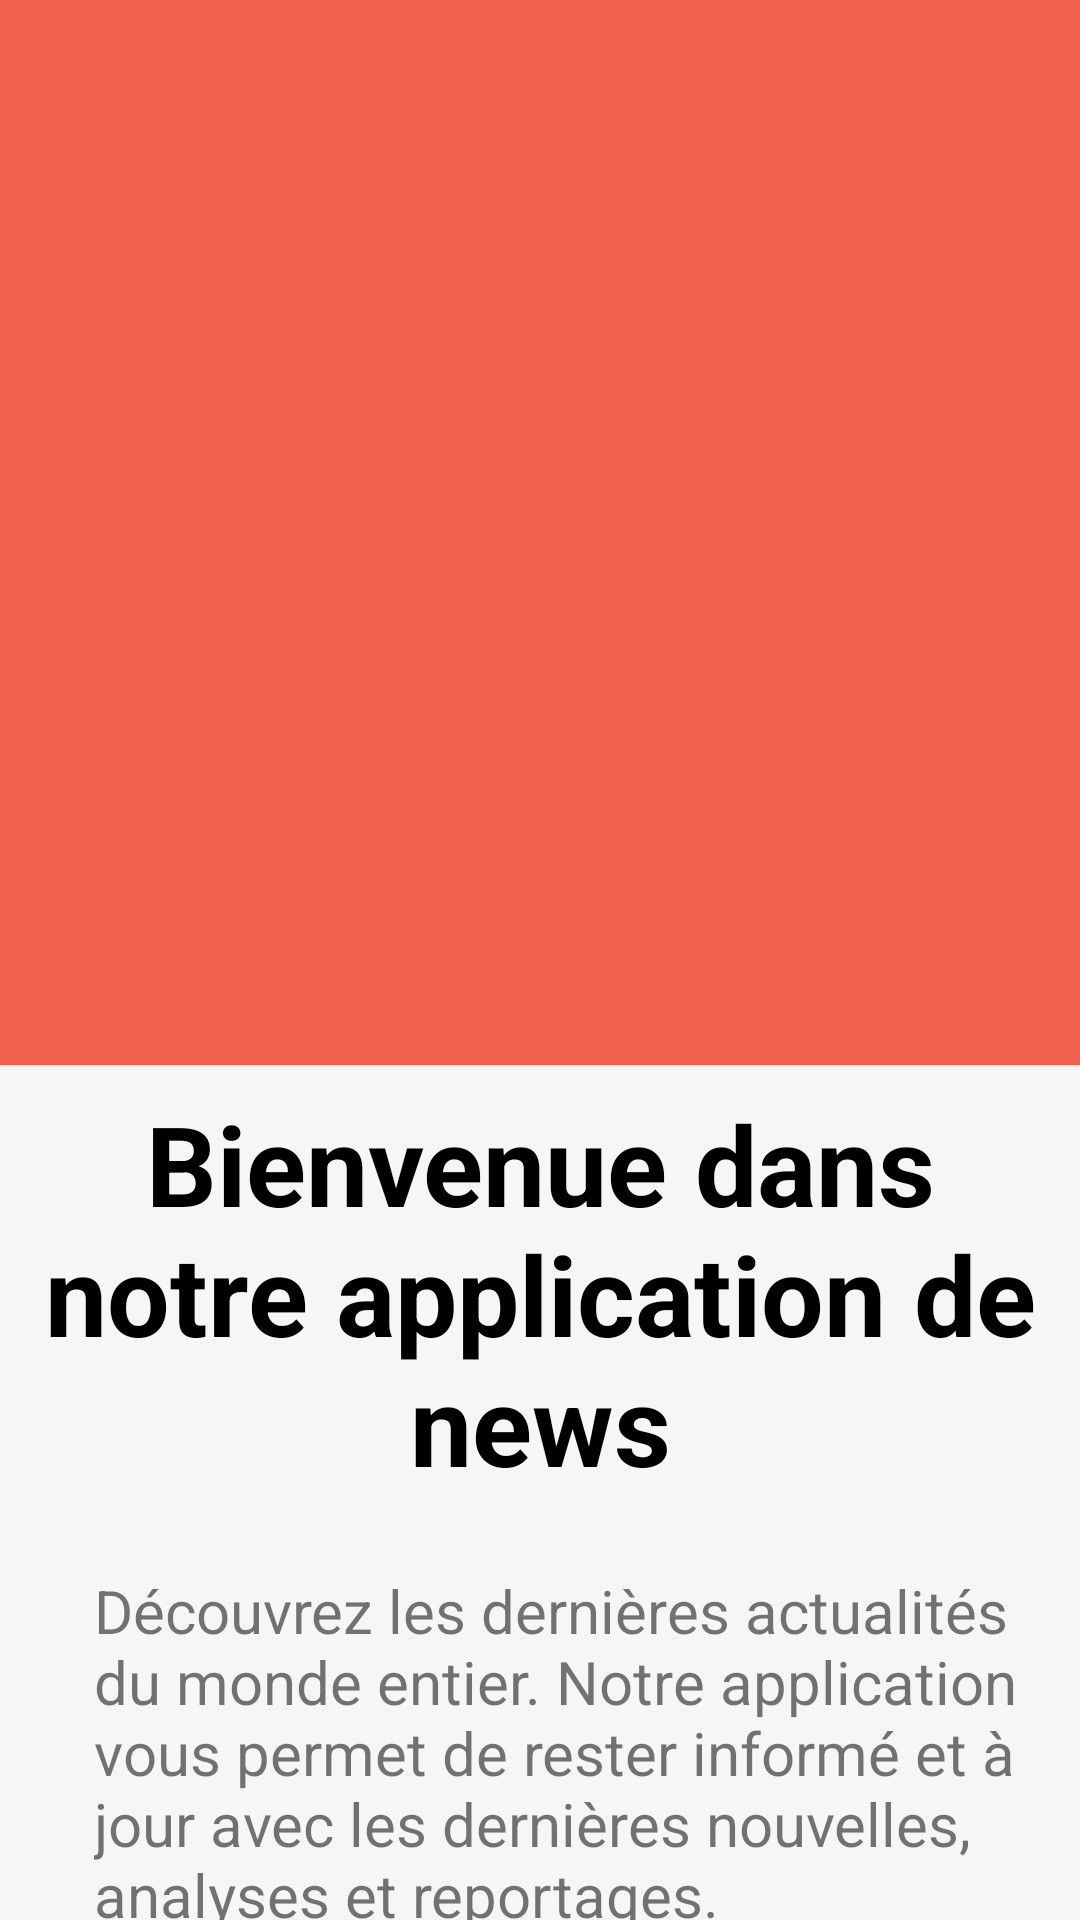

Android layout source for this screen:
<!-- AndroidManifest.xml: application theme Theme.Mini_projet -->
<!-- res/layout/fragment_home.xml -->
<?xml version="1.0" encoding="utf-8"?>
<layout xmlns:tools="http://schemas.android.com/tools"
    xmlns:app="http://schemas.android.com/apk/res-auto"
    xmlns:android="http://schemas.android.com/apk/res/android">

    <androidx.constraintlayout.widget.ConstraintLayout
        android:layout_width="match_parent"
        android:layout_height="match_parent"
        android:layout_marginTop="0dp"
        android:layout_marginStart="0dp"
        android:background="@color/lightpink">

        <ImageView
            android:id="@+id/imageView6"
            android:layout_width="200dp"
            android:layout_height="331dp"
            android:layout_marginTop="24dp"
            app:layout_constraintEnd_toEndOf="parent"
            app:layout_constraintStart_toStartOf="parent"
            app:layout_constraintTop_toTopOf="parent"
            app:srcCompat="@drawable/n" />

        <ImageView
            android:id="@+id/imageView8"
            android:layout_width="418dp"
            android:layout_height="42dp"
            android:scaleType="centerCrop"
            app:layout_constraintBottom_toBottomOf="@+id/imageView6"
            app:layout_constraintEnd_toEndOf="parent"
            app:layout_constraintHorizontal_bias="0.338"
            app:layout_constraintStart_toStartOf="parent"
            app:srcCompat="@drawable/arc_1" />

        <View
            android:id="@+id/view"
            android:layout_width="wrap_content"
            android:layout_height="0dp"
            android:background="#F4F6F8"
            app:layout_constraintBottom_toBottomOf="parent"
            app:layout_constraintEnd_toEndOf="parent"
            app:layout_constraintStart_toStartOf="parent"
            app:layout_constraintTop_toBottomOf="@+id/imageView6" />

        <TextView
            android:id="@+id/textView"
            android:layout_width="wrap_content"
            android:layout_height="wrap_content"
            android:layout_marginTop="8dp"
            android:text="Bienvenue dans notre application de news"
            android:textAlignment="center"
            android:textColor="@color/black"
            android:textSize="37dp"
            android:textStyle="bold"
            app:layout_constraintEnd_toEndOf="parent"
            app:layout_constraintHorizontal_bias="0.0"
            app:layout_constraintStart_toStartOf="parent"
            app:layout_constraintTop_toBottomOf="@+id/imageView6" />

        <TextView
            android:id="@+id/textView2"
            android:layout_width="327dp"
            android:layout_height="145dp"
            android:layout_marginStart="30dp"
            android:layout_marginTop="24dp"
            android:text="Découvrez les dernières actualités du monde entier. Notre application vous permet de rester informé et à jour avec les dernières nouvelles, analyses et reportages. "
            android:textSize="20sp"
            app:layout_constraintEnd_toEndOf="parent"
            app:layout_constraintHorizontal_bias="0.448"
            app:layout_constraintStart_toStartOf="parent"
            app:layout_constraintTop_toBottomOf="@+id/textView" />

        <Button
            android:id="@+id/getStartedButton"
            android:layout_width="200dp"
            android:layout_height="wrap_content"
            android:text="Commencer"
            android:textColor="@color/white"
            android:shadowRadius="@integer/material_motion_duration_long_1"
            android:layout_marginStart="32dp"
            android:layout_marginEnd="32dp"
            app:layout_constraintBottom_toBottomOf="parent"
            app:layout_constraintEnd_toEndOf="parent"
            app:layout_constraintStart_toStartOf="parent"
            android:background="@color/lightpink"
            app:layout_constraintTop_toBottomOf="@+id/textView2" />

    </androidx.constraintlayout.widget.ConstraintLayout>
</layout>
<!-- resources referenced by this layout -->
<resources>
  <color name="black">#FF000000</color>
  <color name="lightpink">#F0604D</color>
  <color name="white">#FFFFFFFF</color>
  <style name="Theme.Mini_projet" parent="Base.Theme.Mini_projet" />
  <style name="Base.Theme.Mini_projet" parent="Theme.MaterialComponents.DayNight.DarkActionBar.Bridge">
          
          
      </style>
</resources>
